Photos from the image-classification dataset "100_whole_foods" in the GitHub repository PaingLinHtike/Nutrify. Its 100 classes are: almonds, apple, apricot fruit, asparagus, avocado, bacon, bagel, banana, beef meat, beetroot, bell pepper, black beans, blackberries, blueberries, bread, broccoli, brown rice, butter, cabbage, cantaloupe melon, carrots, cashews, cauliflower, celery, cheddar cheese, cherries, chia seeds, chicken breast, chicken thigh, chicken wings, chickpeas, coconut, cod fish, corn, crab, cucumber, dates fruit, duck breast, egg, eggplant, figs fruit, garlic, grapefruit, grapes, green beans, ham, honey, kidney beans, kiwi fruit, lamb chop, lentils, lettuce, lobster, mango fruit, milk, mozzarella cheese, mushrooms, noodles, oats, onion, orange fruit, papaya fruit, pasta, peach fruit, peanut butter, peanuts, pear fruit, peas, pineapple, pistachios, plum fruit, pomegranate, popcorn, pork chop, potato, pumpkin, pumpkin seeds, radish, raspberries, rice, salmon fish, sardines, sesame seeds, shrimp, soybeans, spinach, squid, strawberries, sunflower seeds, sweet potato, tilapia fish, tofu, tomato, tuna fish, turkey breast, turnip, walnuts, watermelon, yogurt, zucchini.

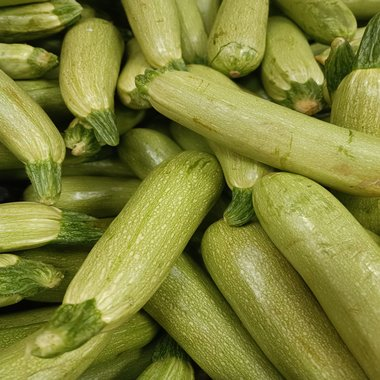
Label: zucchini

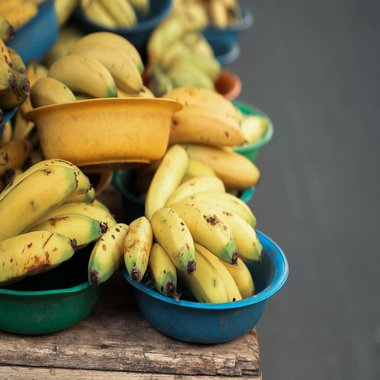
Label: banana

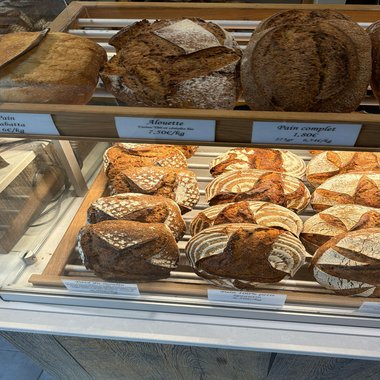
Label: bread

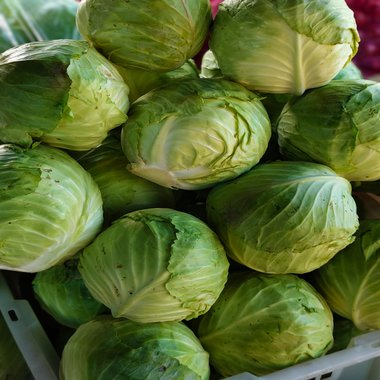
Label: cabbage

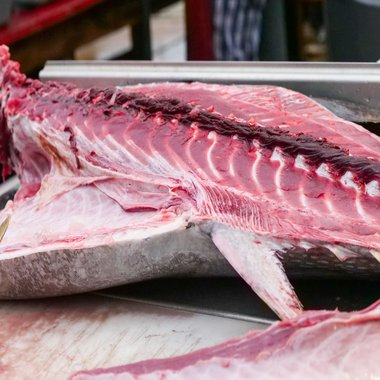
Label: tuna fish

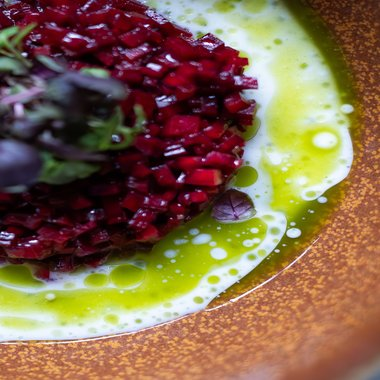
Label: beetroot
